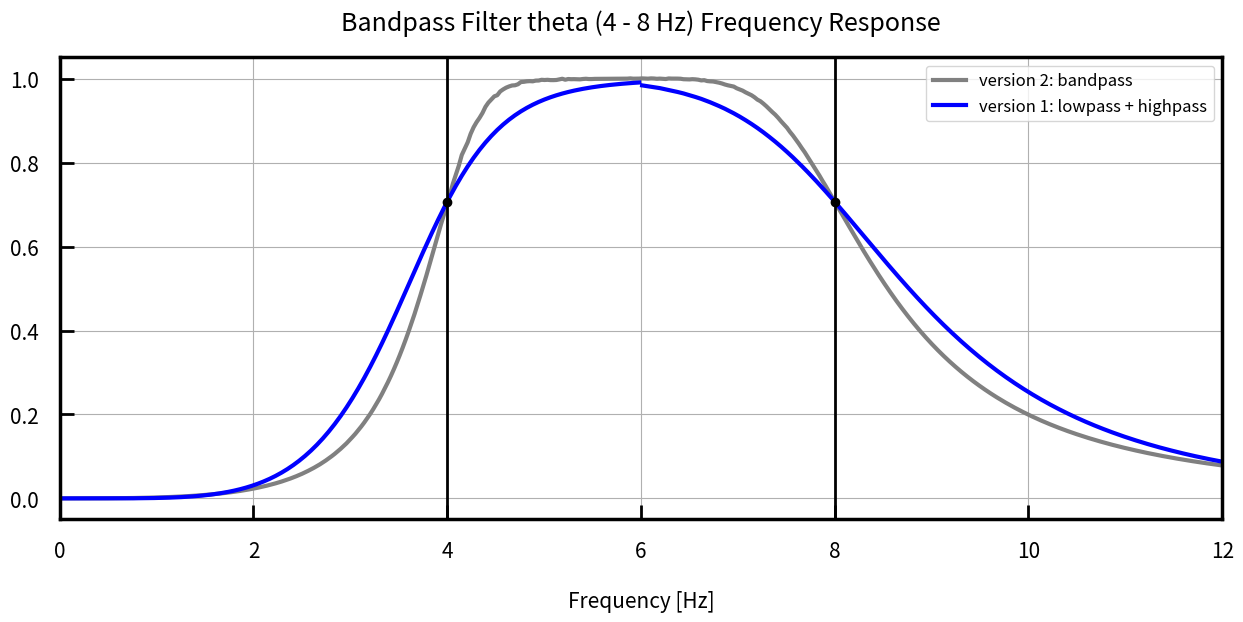
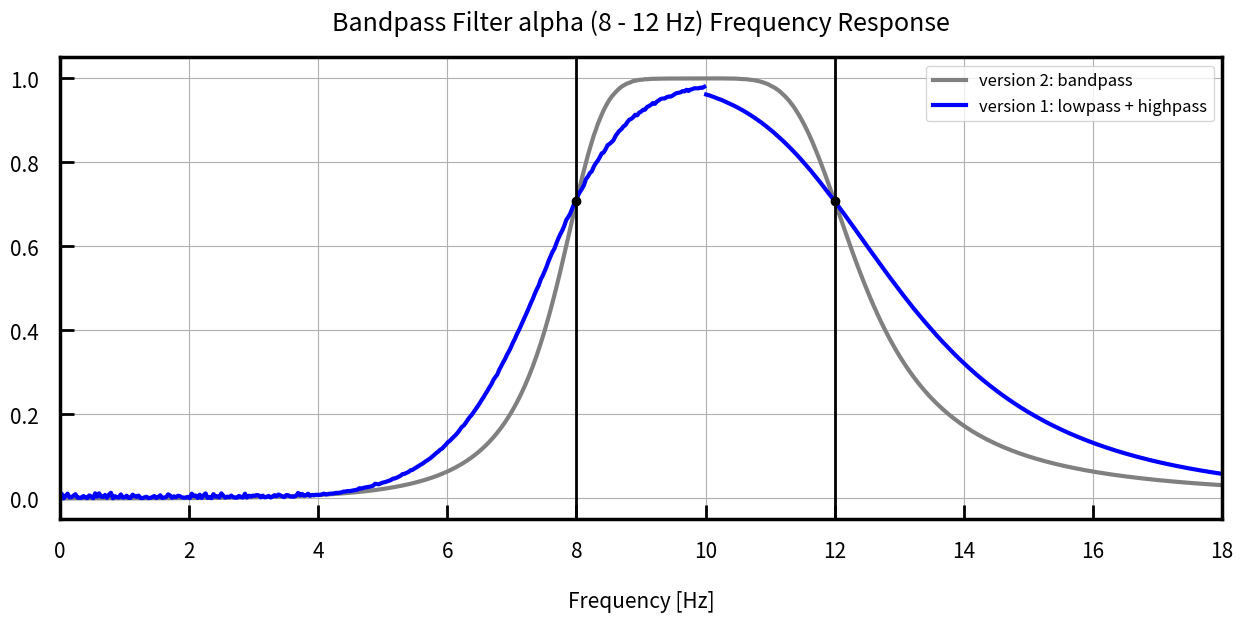
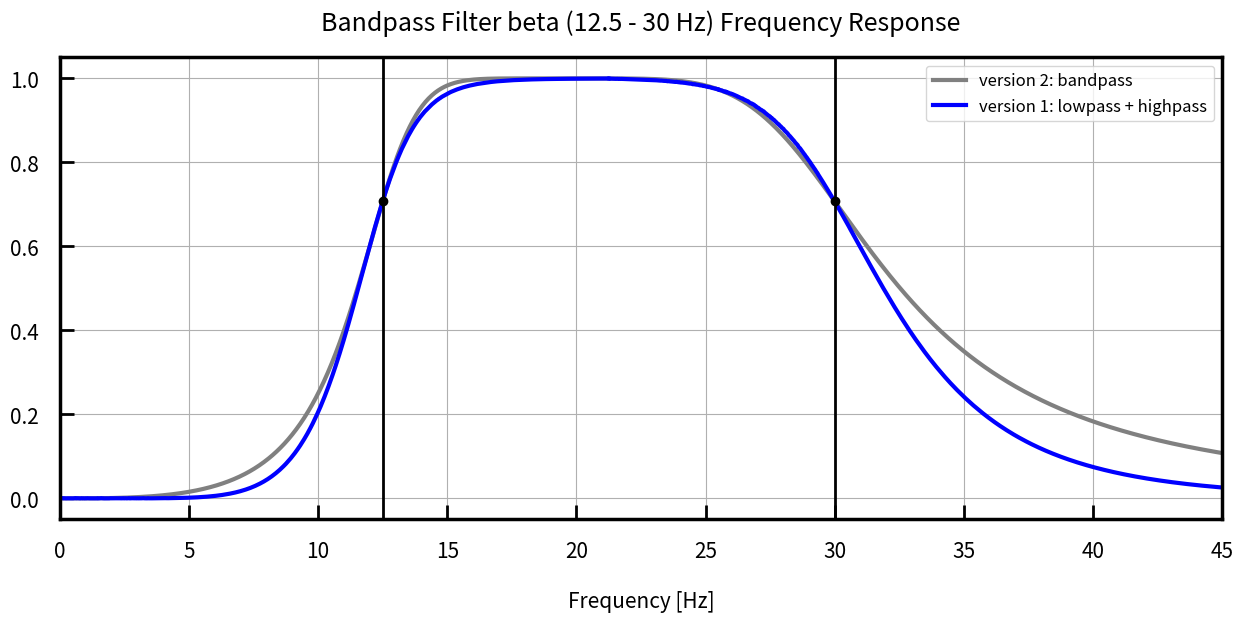
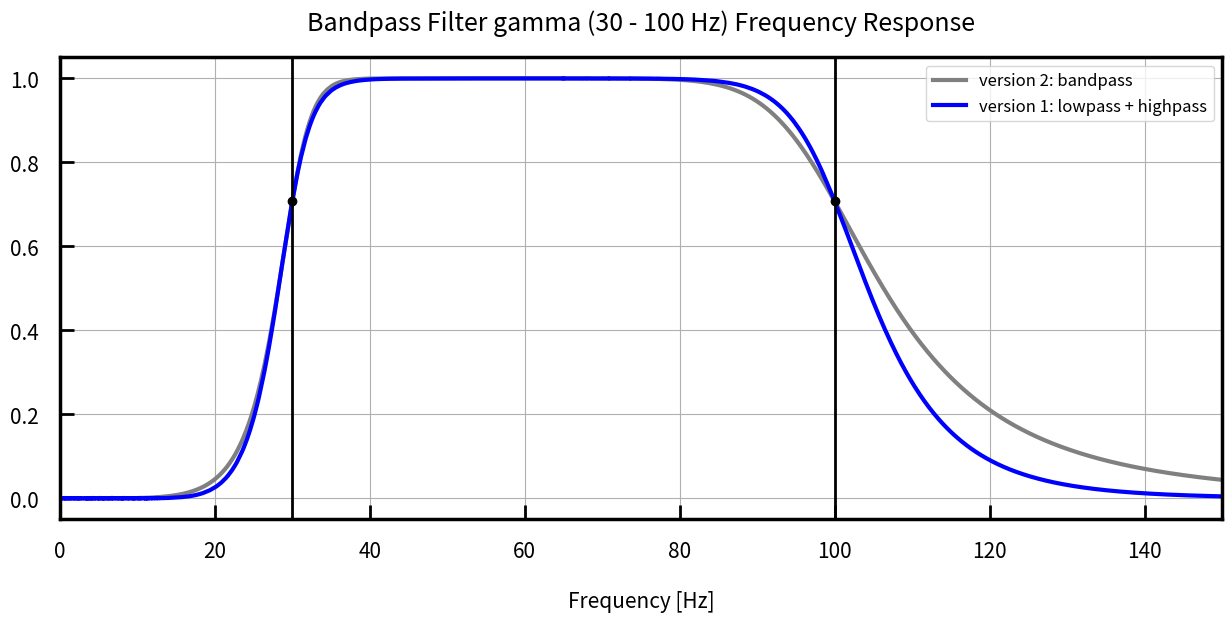

Recreate these plots in Python, in order.
# -*- coding: utf-8 -*-

#%% Import the module
from scipy.signal import freqz
from scipy.signal import butter, filtfilt
import numpy as np
import matplotlib.pyplot as plt
plt.rcParams.update({'font.size': 15, 'axes.linewidth': 2.5, 'axes.titlepad': 20,
                     'axes.labelsize': 'medium',  'axes.labelpad': 20,
                     'figure.dpi': 100, 'savefig.dpi': 100, 
                     'xtick.major.size': 10, 'xtick.major.width': 2,
                     'xtick.major.pad': 15, 'xtick.direction': 'in',
                     'ytick.major.size': 10, 'ytick.major.width': 2,
                     'ytick.major.pad': 15, 'ytick.direction': 'in'})

#%% Now let's see high frequency component
# Filter paramteres
fs     = 3051.76    # sample rate, Hz
freq_range = dict()
freq_range['delta'] = ( 0.1,   4) ## Low-pass should be better
freq_range['theta'] = (   4,   8)
freq_range['alpha'] = (   8,  12)
freq_range['beta']  = (12.5,  30)
freq_range['gamma'] = (  30, 100)

#%% Design Butterworth bandpass filter to the data
def butter_bandpass_v1(lowcut, highcut, fs, order_lowpass, order_highpass):
    nyq = 0.5 * fs
    low = lowcut / nyq
    high = highcut / nyq
    b_lowpass, a_lowpass = butter(order_lowpass, high, btype='low', analog=False)
    b_highpass, a_highpass = butter(order_highpass, low, btype='high', analog=False)
    return b_lowpass, a_lowpass, b_highpass, a_highpass

def butter_bandpass_v2(lowcut, highcut, fs, order=5):
    nyq = 0.5 * fs
    low = lowcut / nyq
    high = highcut / nyq
    b, a = butter(order, [low, high], btype='band', analog=False)
    return b, a

def butter_bandpass_filter(data, lowcut, highcut, version, fs, order):
    if version == 'v1':
        b_lowpass, a_lowpass, b_highpass, a_highpass = butter_bandpass_v1(lowcut, 
                                                                          highcut, 
                                                                          fs, 
                                                                          order[0], 
                                                                          order[1])
        y = filtfilt(b_lowpass, a_lowpass, data)
        y = filtfilt(b_highpass, a_highpass, y)
    elif version == 'v2':
        b, a = butter_bandpass_v2(lowcut, highcut, fs, order)
        y = filtfilt(b, a, data)
    return y  

#%% Visualize the frequency response
def frequency_response(wave, order_v1_lowpass, order_v1_highpass, order_v2,
                       freq_range, fs):
    
    (lowcut, highcut) = freq_range[wave]
    thres = (lowcut + highcut) 
    
    # Get the filter coefficients so we can check its frequency response.
    # Bandpass filter design version 1 - highpass + lowpass
    
    b_lowpass, a_lowpass, b_highpass, a_highpass = butter_bandpass_v1(lowcut, 
                                                                      highcut, 
                                                                      fs, 
                                                                      order_v1_lowpass,
                                                                      order_v1_highpass)
    w_lowpass, h_lowpass = freqz(b_lowpass, a_lowpass, worN=50000)
    w_highpass, h_highpass = freqz(b_highpass, a_highpass, worN=50000)
    
    # Bandpass filter design version 2 - bandpass
    
    b, a = butter_bandpass_v2(lowcut, highcut, fs, order_v2)
    w, h = freqz(b, a, worN=50000)
    w_highpass, h_highpass = freqz(b_highpass, a_highpass, worN=50000)
    
    fig, ax = plt.subplots(figsize=(15, 6))
    ax.plot(0.5*fs*w/np.pi, np.abs(h), 'grey', linewidth=3,
            label='version 2: bandpass')
    ax.plot(0.5*fs*w_lowpass[w_lowpass>=thres*np.pi/fs]/np.pi, 
            np.abs(h_lowpass[w_lowpass>=thres*np.pi/fs]), 'b', linewidth=3, 
            label='version 1: lowpass + highpass')
    plt.legend(('version 2: bandpass', 'version 1: lowpass + highpass'), loc='upper right', fontsize=12)
    ax.plot(0.5*fs*w_highpass[w_highpass<=thres*np.pi/fs]/np.pi, 
            np.abs(h_highpass[w_highpass<=thres*np.pi/fs]), 'b', linewidth=3)
    ax.plot(lowcut, 0.5*np.sqrt(2), 'ko')
    ax.axvline(lowcut, color='k', linewidth=2)
    ax.plot(highcut, 0.5*np.sqrt(2), 'ko')
    ax.axvline(highcut, color='k', linewidth=2)
    plt.xlim(0, 1.5*highcut)
    plt.title("Bandpass Filter {} ({} - {} Hz) Frequency Response".format(wave, lowcut, highcut))
    plt.xlabel('Frequency [Hz]')
    plt.grid()
    #plt.xlim([0, 150])    
    plt.savefig("Bandpass Filter {} ({} - {} Hz) Frequency Response".format(wave, int(lowcut), int(highcut)))
    plt.show()

#%% Test the filter design with specific orders 
    
frequency_response('theta', order_v1_lowpass=6, order_v1_highpass=5, order_v2=3, 
                   freq_range=freq_range, fs=fs)   

frequency_response('alpha', order_v1_lowpass=7, order_v1_highpass=7, order_v2=3, 
                   freq_range=freq_range, fs=fs)  

frequency_response('beta', order_v1_lowpass=9, order_v1_highpass=7, order_v2=3, 
                   freq_range=freq_range, fs=fs)

frequency_response('gamma', order_v1_lowpass=13, order_v1_highpass=9, order_v2=5, 
                   freq_range=freq_range, fs=fs)

